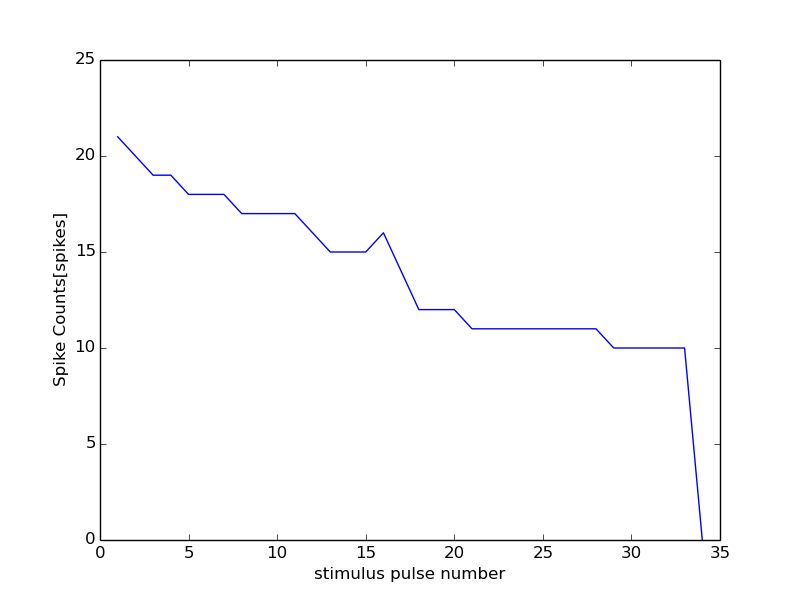

Values plotted in this chart, from the file beside it:
0, 0
1, 21
2, 20
3, 19
4, 19
5, 18
6, 18
7, 18
8, 17
9, 17
10, 17
11, 17
12, 16
13, 15
14, 15
15, 15
16, 16
17, 14
18, 12
19, 12
20, 12
21, 11
22, 11
23, 11
24, 11
25, 11
26, 11
27, 11
28, 11
29, 10
30, 10
31, 10
32, 10
33, 10
34, 0
